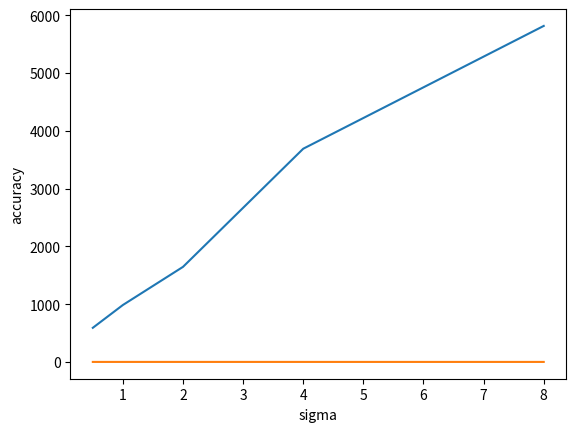

This chart was generated by the following Python code:
import math
import numpy as np
from scipy.stats import norm
from scipy.stats import multivariate_normal
import matplotlib.pyplot as plt

iter = 100
P_a = ([-1, -1], [[1, .5], [.5, 1]])
P_b = ([1, -1], [[1, -.5], [-.5, 2]])
P_c = ([0, 1], [[1, 0], [0, 2]])
reg_term = 1e-6 * np.identity(2)


def gmm(X):
    means = np.random.randint(min(X[:, 0]), max(X[:, 0]), size=(3, len(X[0])))
    cov = np.zeros((3, 2, 2))
    for dim in range(len(cov)):
        np.fill_diagonal(cov[dim], 5)
    pi = np.ones(3) / 3

    r_ic = np.zeros((len(X), len(cov)))
    for val in range(len(r_ic[0])):
        mn = multivariate_normal(mean=means[val], cov=cov[val])
        denom = np.zeros(len(X))
        for j in range(len(means)):
            denom[j] = pi[j] * multivariate_normal(mean=means[j], cov=cov[j]).pdf(X)
        r_ic[:, val] = pi[val] * mn.pdf(X) / np.sum(denom, axis=0)

    means = []
    cov = []
    pi = []
    for val in range(len(r_ic[0])):
        mu_val = np.sum(r_ic[:, val], axis=0)
        new_mean = (1 / mu_val) * np.sum(X * r_ic[:, val].reshape(len(X), 1), axis=0)
        means.append(new_mean)
        cov.append(((1 / mu_val) * np.dot((np.array(r_ic[:, c]).reshape(len(X), 1) * (X - new_mean)).T,
                                          (X - new_mean))) + reg_term)
        pi.append(mu_val / np.sum(r_ic))


    # generate the dataset


def k_means(X, num_clusters):
    clusters = smart_cluster(X, num_clusters)
    cluster_classes = []
    prev_loss = 0
    loss = -1
    while not math.isclose(prev_loss, loss):
        cluster_classes = []
        for c in clusters:
            cluster_classes.append([])
        for i in range(num_clusters - 1):
            dist = np.zeros((len(clusters), len(X)))
            for j in range(len(clusters)):
                dist[j,:] = np.linalg.norm(X - clusters[j], axis=1)
            for x, y in zip(X, np.argmin(dist, axis=0)):
                cluster_classes[y].append(x)
        for val in range(len(clusters)):
            clusters[val] = np.sum(cluster_classes[val], axis=0) / len(cluster_classes[val])
        prev_loss = loss
        loss = 0
        for f in range(len(cluster_classes)):
            loss += np.sum(np.square(np.linalg.norm(cluster_classes[f] - clusters[f])))

    return loss, cluster_classes, clusters


def smart_cluster(X, num_clusters):
    clusters = [X[np.random.randint(0, len(X))]]
    D = []
    for i in range(num_clusters - 1):
        dist = np.zeros((len(clusters), len(X)))
        for j in range(len(clusters)):
            dist[j, :] = np.linalg.norm(X - clusters[j], axis=1)
        if len(clusters) == 1:
            D = dist
        else:
            D = [dist[j, i] for i, j in zip(range(len(dist[0])), np.argmin(dist, axis=0))]
        D = np.square(D) / np.sum(np.square(D))
        D = D.flatten()
        next_cluster = X[np.random.choice(range(300), p=D)]
        clusters.append(next_cluster)
    return clusters


def q1_2():
    print()


sig = [.5, 1, 2, 4, 8]
tot_loss = []
acc = []
base_means = [P_a[0], P_b[0], P_c[0]]
for s in sig:

    a = np.random.multivariate_normal(P_a[0], s * np.array(P_a[1]), 100)
    b = np.random.multivariate_normal(P_b[0], s * np.array(P_b[1]), 100)
    c = np.random.multivariate_normal(P_c[0], s * np.array(P_c[1]), 100)
    X = np.append(a, b, 0)
    X = np.append(X, c, 0)
    X = np.array(X)
    loss, classes, clusters, = k_means(X, 3)
    tot_loss.append(loss)
    idx = []
    for g in clusters:
        diff = np.linalg.norm((base_means - g))
        idx.append(np.argmin(diff, axis=0))
    classes[:] = [classes[i] for i in idx]  # Reordered classes
    correct = 0
    for a_i, b_i, c_i in zip(a, b, c):
        if (classes[0] == a_i).any(): correct += 1
        if (classes[1] == b_i).any(): correct += 1
        if (classes[2] == c_i).any(): correct += 1
    acc.append(correct / 300)
plt.plot(sig, tot_loss)
plt.xlabel("sigma")
plt.ylabel("loss")
plt.show()
plt.plot(sig, acc)
plt.xlabel("sigma")
plt.ylabel("accuracy")
plt.show()
